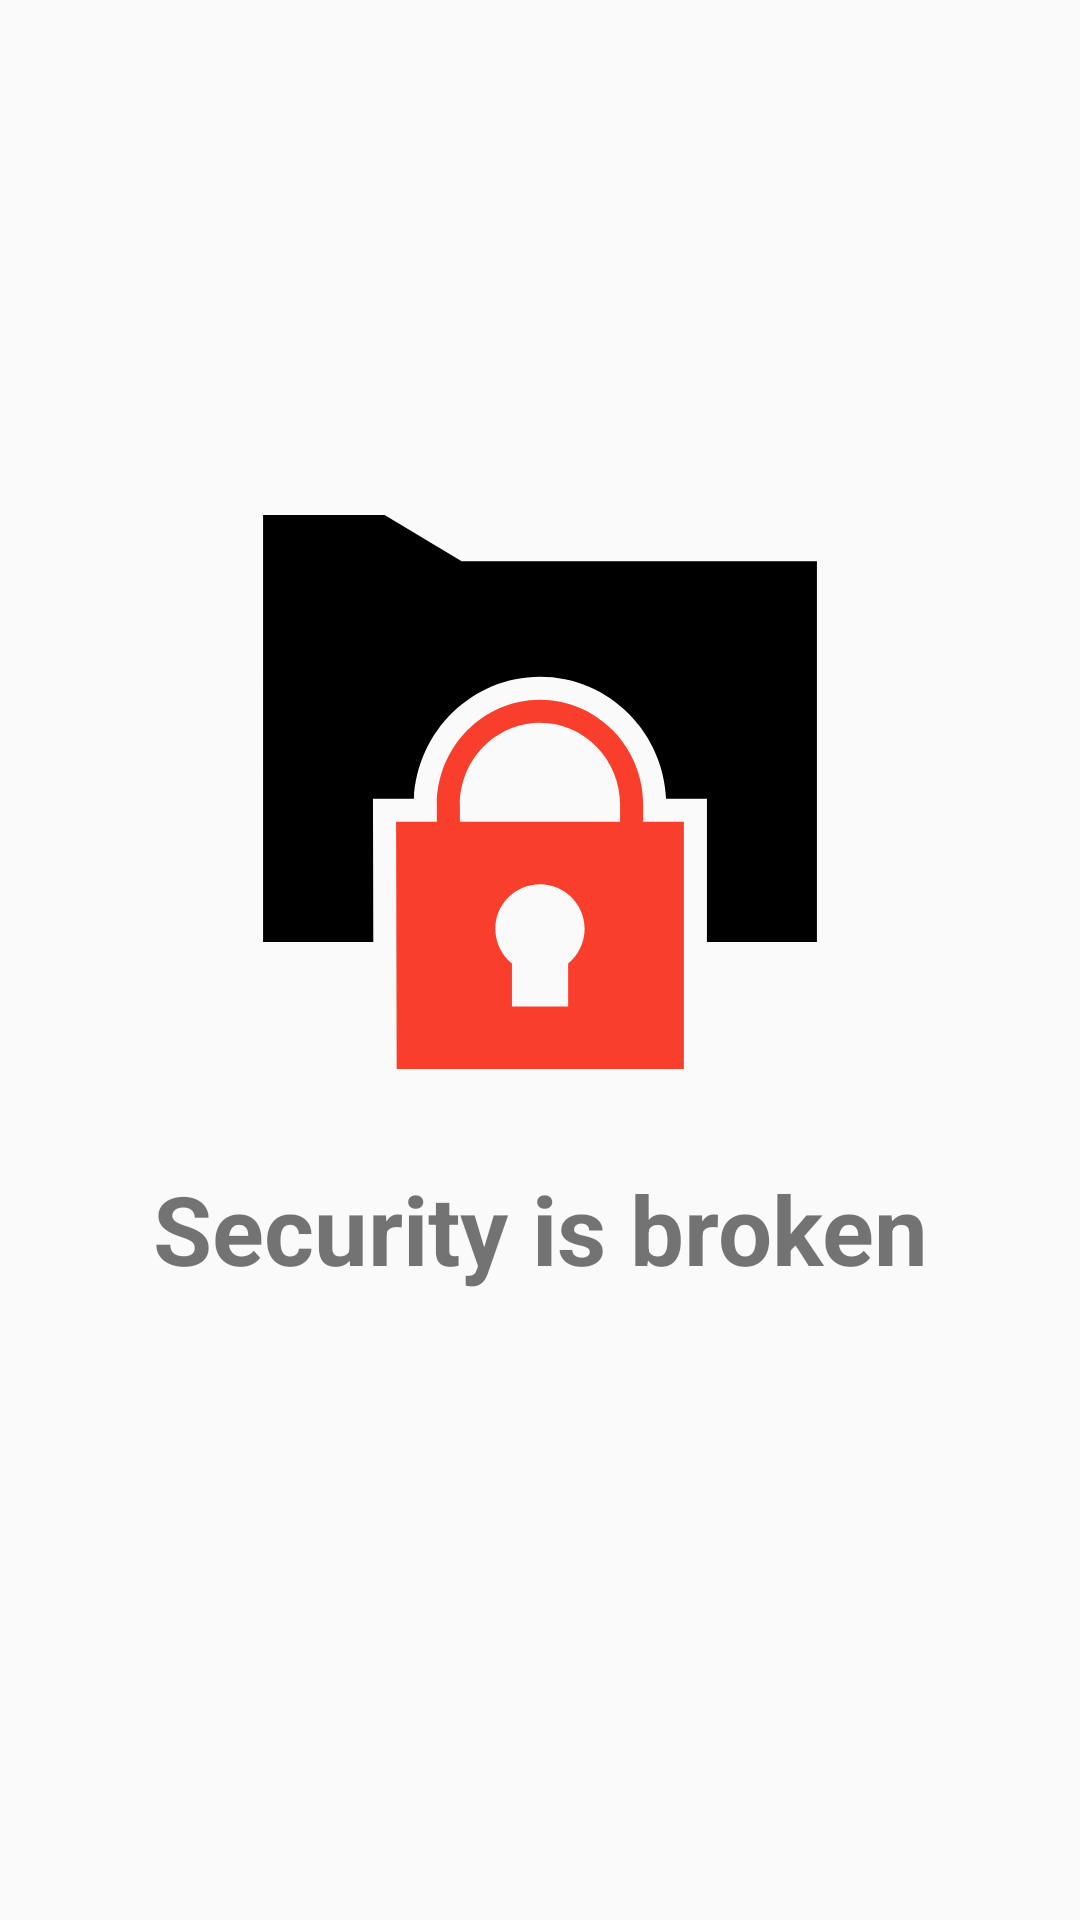

Produce the Android XML layout that renders to this screen, including the resource entries it uses.
<!-- AndroidManifest.xml: application theme AppTheme -->
<!-- res/layout/splash_fragment.xml -->
<?xml version="1.0" encoding="utf-8"?>
<androidx.constraintlayout.widget.ConstraintLayout xmlns:android="http://schemas.android.com/apk/res/android"
    xmlns:app="http://schemas.android.com/apk/res-auto"
    xmlns:tools="http://schemas.android.com/tools"
    android:id="@+id/splash_root"
    android:layout_width="match_parent"
    android:layout_height="match_parent"
    tools:context=".unauthorized_zone.splash.SplashFragment">

    <ImageView
        android:id="@+id/imageView"
        android:layout_width="200dp"
        android:layout_height="200dp"
        android:layout_marginTop="164dp"
        android:src="@drawable/icon_splash"
        app:layout_constraintEnd_toEndOf="parent"
        app:layout_constraintStart_toStartOf="parent"
        app:layout_constraintTop_toTopOf="parent" />

    <TextView
        android:id="@+id/textView"
        android:layout_width="wrap_content"
        android:layout_height="wrap_content"
        android:layout_marginTop="24dp"
        android:text="Security is broken"
        android:textSize="32sp"
        android:textStyle="bold"
        app:layout_constraintEnd_toEndOf="parent"
        app:layout_constraintStart_toStartOf="parent"
        app:layout_constraintTop_toBottomOf="@+id/imageView" />
</androidx.constraintlayout.widget.ConstraintLayout>
<!-- resources referenced by this layout -->
<resources>
  <!-- drawable icon_splash (drawable) -->
  <vector xmlns:android="http://schemas.android.com/apk/res/android"
      android:width="52dp"
      android:height="52dp"
      android:viewportWidth="52"
      android:viewportHeight="52">
      <path
          android:fillColor="#FF000000"
          android:pathData="M19.2085,6.0018l-6.6763,-4H2v37h9.5528l-0.0294,-12.4141h3.5479C15.3481,20.703 20.1445,16.0018 26,16.0018c2.9253,0 5.6797,1.1631 7.7554,3.2744c1.9316,1.9873 3.0444,4.5635 3.1729,7.3115h3.54v12.4141H50v-33H19.2085z" />
      <path
          android:fillColor="#F93E2B"
          android:pathData="M34.9409,27.1259c0,-2.4248 -0.9263,-4.7129 -2.6118,-6.4473C30.6318,18.952 28.3843,18.0018 26,18.0018c-4.9302,0 -8.9414,4.0928 -8.9414,9.124v1.4623h-3.5302l0.05,21.41h24.89V28.5882H34.9409V27.1259zM28.4385,40.8682v3.73h-4.87v-3.73c-0.9,-0.73 -1.44,-1.83 -1.44,-3.01c0,-2.1299 1.74,-3.86 3.87,-3.86s3.87,1.73 3.87,3.86C29.8685,39.0382 29.3284,40.1382 28.4385,40.8682zM32.9409,28.5882H19.0586v-1.4623c0,-3.9277 3.1138,-7.124 6.9414,-7.124c1.8433,0 3.585,0.7383 4.8989,2.0752c1.3169,1.3545 2.042,3.1475 2.042,5.0488V28.5882z" />
  </vector>
  <style name="AppTheme" parent="Theme.AppCompat.Light.NoActionBar">
          
          <item name="colorPrimary">@color/colorPrimary</item>
          <item name="colorPrimaryDark">@color/colorPrimaryDark</item>
          <item name="colorAccent">@color/colorAccent</item>
      </style>
  <color name="colorPrimary">#696969</color>
  <color name="colorPrimaryDark">#212121</color>
  <color name="colorAccent">#f44336</color>
</resources>
